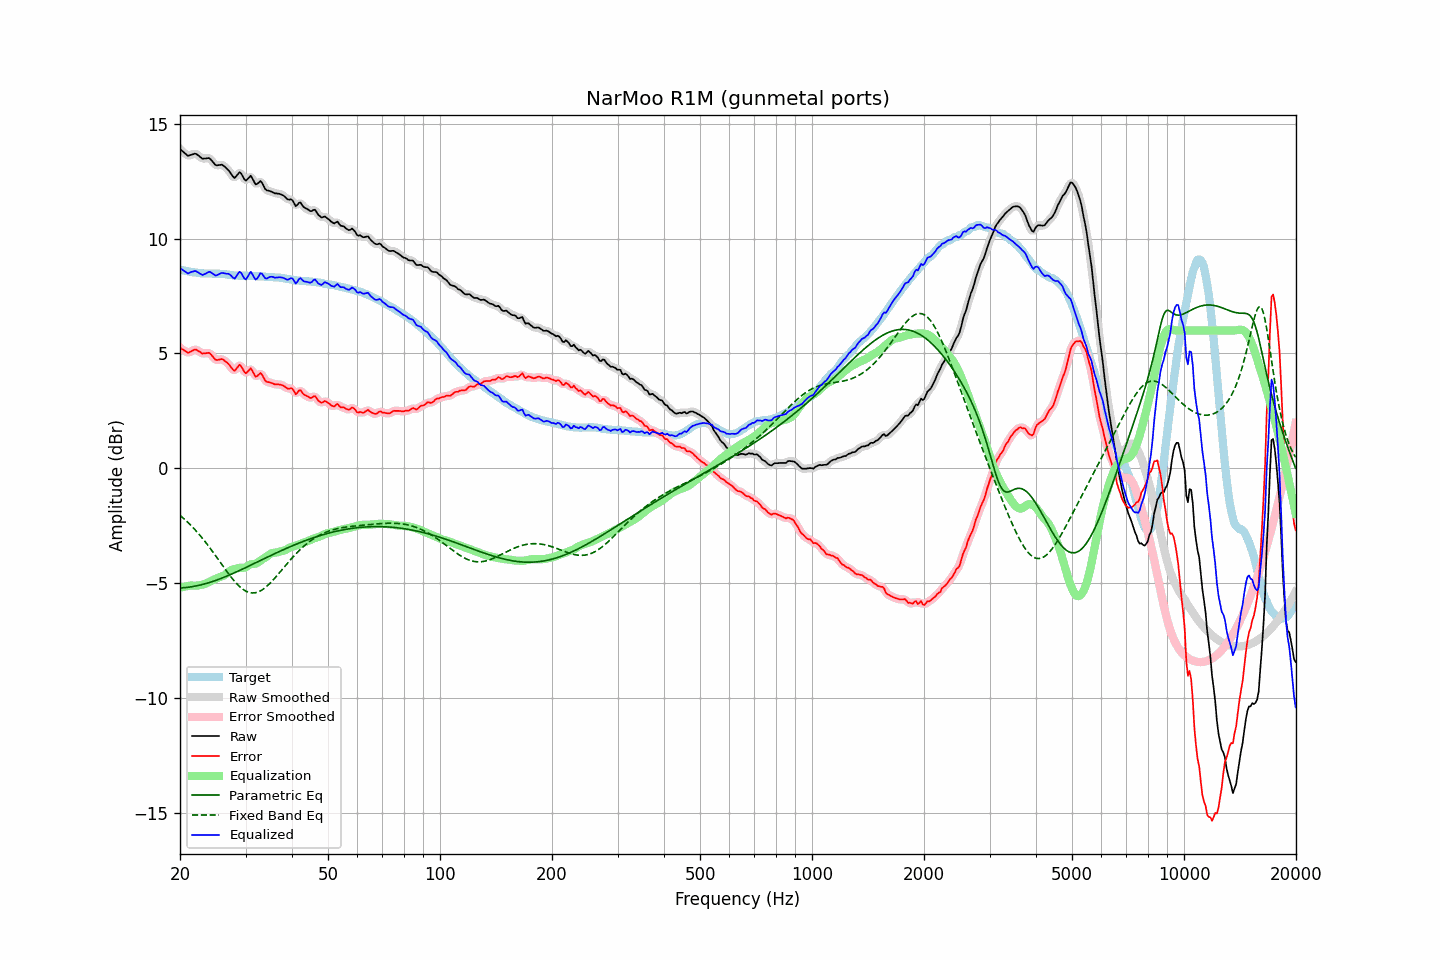

The data file committed next to this chart (first rows):
frequency, raw, error, smoothed, error_smoothed, equalization, parametric_eq, fixed_band_eq, equalized_raw, equalized_smoothed, target
20.00, 13.89, 5.25, 13.90, 5.26, -5.19, -5.20, -2.04, 8.70, 8.71, 8.64
20.20, 13.83, 5.20, 13.83, 5.20, -5.17, -5.20, -2.10, 8.66, 8.65, 8.63
20.40, 13.77, 5.16, 13.76, 5.15, -5.16, -5.20, -2.16, 8.61, 8.60, 8.61
20.61, 13.71, 5.11, 13.70, 5.11, -5.14, -5.19, -2.23, 8.57, 8.56, 8.60
20.81, 13.65, 5.07, 13.65, 5.07, -5.13, -5.18, -2.29, 8.52, 8.52, 8.58
21.02, 13.59, 5.02, 13.62, 5.05, -5.12, -5.18, -2.36, 8.47, 8.50, 8.57
21.23, 13.62, 5.06, 13.61, 5.06, -5.11, -5.17, -2.43, 8.52, 8.51, 8.56
21.44, 13.64, 5.09, 13.64, 5.09, -5.10, -5.16, -2.50, 8.54, 8.54, 8.55
21.66, 13.66, 5.13, 13.67, 5.14, -5.11, -5.14, -2.57, 8.56, 8.57, 8.53
21.87, 13.69, 5.16, 13.68, 5.16, -5.11, -5.13, -2.64, 8.59, 8.58, 8.53
22.09, 13.68, 5.16, 13.67, 5.16, -5.10, -5.12, -2.72, 8.58, 8.57, 8.52
22.31, 13.63, 5.12, 13.64, 5.13, -5.10, -5.10, -2.80, 8.53, 8.54, 8.51
22.54, 13.58, 5.09, 13.58, 5.08, -5.09, -5.09, -2.88, 8.50, 8.49, 8.50
22.76, 13.52, 5.03, 13.52, 5.03, -5.07, -5.07, -2.96, 8.45, 8.45, 8.49
22.99, 13.47, 4.99, 13.49, 5.01, -5.06, -5.05, -3.05, 8.41, 8.43, 8.49
23.22, 13.48, 5.01, 13.48, 5.00, -5.04, -5.04, -3.13, 8.44, 8.44, 8.48
23.45, 13.48, 5.01, 13.49, 5.01, -5.01, -5.02, -3.22, 8.47, 8.47, 8.48
23.69, 13.49, 5.02, 13.50, 5.02, -4.98, -5.00, -3.31, 8.51, 8.52, 8.48
23.92, 13.50, 5.03, 13.49, 5.01, -4.95, -4.97, -3.41, 8.55, 8.54, 8.48
24.16, 13.45, 4.98, 13.45, 4.97, -4.92, -4.95, -3.50, 8.54, 8.53, 8.47
24.40, 13.37, 4.90, 13.37, 4.90, -4.88, -4.93, -3.59, 8.49, 8.49, 8.47
24.65, 13.28, 4.81, 13.28, 4.81, -4.85, -4.91, -3.69, 8.44, 8.44, 8.47
24.89, 13.20, 4.73, 13.22, 4.75, -4.81, -4.88, -3.79, 8.39, 8.41, 8.47
25.14, 13.18, 4.71, 13.19, 4.72, -4.78, -4.86, -3.89, 8.40, 8.41, 8.47
25.39, 13.19, 4.72, 13.19, 4.72, -4.75, -4.83, -3.98, 8.44, 8.44, 8.47
25.65, 13.20, 4.74, 13.20, 4.74, -4.73, -4.80, -4.08, 8.48, 8.48, 8.46
25.91, 13.21, 4.75, 13.20, 4.74, -4.71, -4.78, -4.18, 8.51, 8.50, 8.46
26.16, 13.17, 4.72, 13.17, 4.72, -4.68, -4.75, -4.28, 8.50, 8.49, 8.45
26.43, 13.11, 4.67, 13.12, 4.67, -4.63, -4.72, -4.38, 8.48, 8.48, 8.45
26.69, 13.04, 4.61, 13.05, 4.61, -4.58, -4.69, -4.48, 8.47, 8.47, 8.44
26.96, 12.98, 4.56, 12.98, 4.55, -4.52, -4.66, -4.57, 8.47, 8.46, 8.43
27.23, 12.89, 4.47, 12.89, 4.47, -4.46, -4.63, -4.66, 8.43, 8.43, 8.42
27.50, 12.79, 4.38, 12.78, 4.37, -4.42, -4.60, -4.75, 8.37, 8.36, 8.41
27.77, 12.69, 4.29, 12.70, 4.30, -4.40, -4.57, -4.84, 8.29, 8.30, 8.40
28.05, 12.63, 4.24, 12.67, 4.28, -4.38, -4.54, -4.92, 8.25, 8.29, 8.39
28.33, 12.71, 4.32, 12.72, 4.33, -4.36, -4.51, -5.00, 8.35, 8.36, 8.39
28.62, 12.80, 4.41, 12.80, 4.41, -4.34, -4.48, -5.07, 8.46, 8.46, 8.39
28.90, 12.88, 4.51, 12.85, 4.47, -4.33, -4.45, -5.14, 8.56, 8.52, 8.38
29.19, 12.83, 4.45, 12.81, 4.43, -4.32, -4.41, -5.20, 8.51, 8.49, 8.39
29.48, 12.71, 4.33, 12.71, 4.33, -4.33, -4.38, -5.26, 8.38, 8.38, 8.38
29.78, 12.58, 4.20, 12.60, 4.22, -4.32, -4.35, -5.30, 8.26, 8.28, 8.38
30.08, 12.51, 4.13, 12.55, 4.17, -4.30, -4.31, -5.34, 8.22, 8.25, 8.38
30.38, 12.58, 4.20, 12.59, 4.21, -4.26, -4.28, -5.38, 8.33, 8.33, 8.38
30.68, 12.65, 4.28, 12.65, 4.28, -4.21, -4.25, -5.40, 8.44, 8.44, 8.38
30.99, 12.73, 4.36, 12.68, 4.30, -4.18, -4.21, -5.41, 8.56, 8.50, 8.38
31.30, 12.61, 4.24, 12.61, 4.23, -4.16, -4.18, -5.42, 8.45, 8.44, 8.37
31.61, 12.48, 4.11, 12.49, 4.12, -4.16, -4.15, -5.42, 8.32, 8.33, 8.37
31.93, 12.36, 3.99, 12.40, 4.03, -4.15, -4.11, -5.41, 8.21, 8.25, 8.37
32.24, 12.37, 4.02, 12.39, 4.03, -4.11, -4.08, -5.39, 8.26, 8.28, 8.36
32.57, 12.43, 4.08, 12.43, 4.08, -4.06, -4.05, -5.37, 8.37, 8.37, 8.36
32.89, 12.50, 4.15, 12.46, 4.11, -4.01, -4.01, -5.33, 8.49, 8.45, 8.35
33.22, 12.43, 4.08, 12.41, 4.06, -3.96, -3.98, -5.29, 8.47, 8.45, 8.35
33.55, 12.29, 3.94, 12.30, 3.96, -3.92, -3.94, -5.24, 8.37, 8.38, 8.35
33.89, 12.15, 3.82, 12.18, 3.84, -3.88, -3.91, -5.19, 8.27, 8.30, 8.34
34.23, 12.09, 3.76, 12.11, 3.77, -3.84, -3.88, -5.13, 8.26, 8.27, 8.33
34.57, 12.08, 3.75, 12.07, 3.74, -3.78, -3.84, -5.07, 8.30, 8.29, 8.33
34.92, 12.06, 3.74, 12.06, 3.73, -3.73, -3.81, -5.00, 8.33, 8.32, 8.33
35.27, 12.03, 3.71, 12.03, 3.71, -3.70, -3.78, -4.93, 8.34, 8.33, 8.32
35.62, 12.00, 3.68, 12.00, 3.68, -3.68, -3.74, -4.85, 8.33, 8.32, 8.32
35.97, 11.96, 3.66, 11.98, 3.66, -3.67, -3.71, -4.78, 8.29, 8.31, 8.31
... 635 more rows
